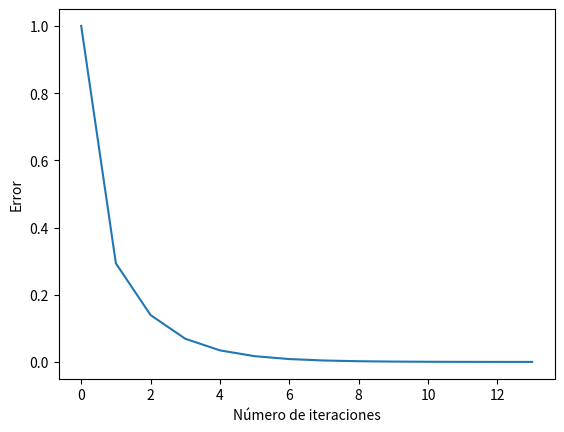

Source code (Python):
import matplotlib.pyplot as plt
#MODULO PARA ACCIONES GRAFICAS
from pylab import *
#MODULO PARA EL MANEJO DE OPERACIONES MATEMATICAS Y MODULOS
from sympy import *
from array import array
t =  symbols('t')
PosX = 2*cos(t) - 2
PosY = sin(t) - 1
derivadaX = PosX.diff(t)
derivadaY = PosY.diff(t)
#Declaracion del X y Y inicial
X0 = 5
Y0 = 0
#Declarciond e la tolerancia
Tol = 0.0001
cont_iteraciones = 0.0
err = 1.0
#Arreglos comportamiento de Newton
ArrayX = []
ArraYNumIteraciones = []

ArrayY = []
ArraYNumIteracionesY = []
#Ciclo del algoritmo (Iteraciones)
while (err > Tol) & (cont_iteraciones < 50.0):

    modificar = PosX.evalf(subs={t: X0})/derivadaX.evalf(subs={t: X0})
    X1 = X0 - modificar
    err = abs(X1 - X0)
    print("{:^10}{:.3f}{:^10}{:.4f}{:^10}{:.4f}{:^10}{:.4f}".format('#iteracion: ', cont_iteraciones,'\t X1: ' ,X1, 'error: ', err, 'Modificar: ', modificar))
    ArrayX.append(err)
    ArraYNumIteraciones.append(cont_iteraciones)
    X0=X1
    cont_iteraciones = cont_iteraciones+1
#REINICIAR VARIABLES
err = 1
cont_iteraciones = 0
while (err > Tol) & (cont_iteraciones < 20.0):

    modificar = PosY.evalf(subs={t: Y0})/derivadaY.evalf(subs={t: Y0})
    Y1 = Y0 - modificar
    err = abs(Y1 - Y0)
    print("{:^10}{:.3f}{:^10}{:.4f}{:^10}{:.4f}{:^10}{:.4f}".format('#i: ', cont_iteraciones, 'Y1: ', Y1, 'E: ', err, ' Modificar: ', modificar))
    ArrayY.append(err)
    ArraYNumIteracionesY.append(cont_iteraciones)
    Y0=Y1
    cont_iteraciones = cont_iteraciones+1


plt.plot(ArraYNumIteracionesY,ArrayY)
plt.ylabel("Error")
plt.xlabel("Número de iteraciones")
plt.show()
